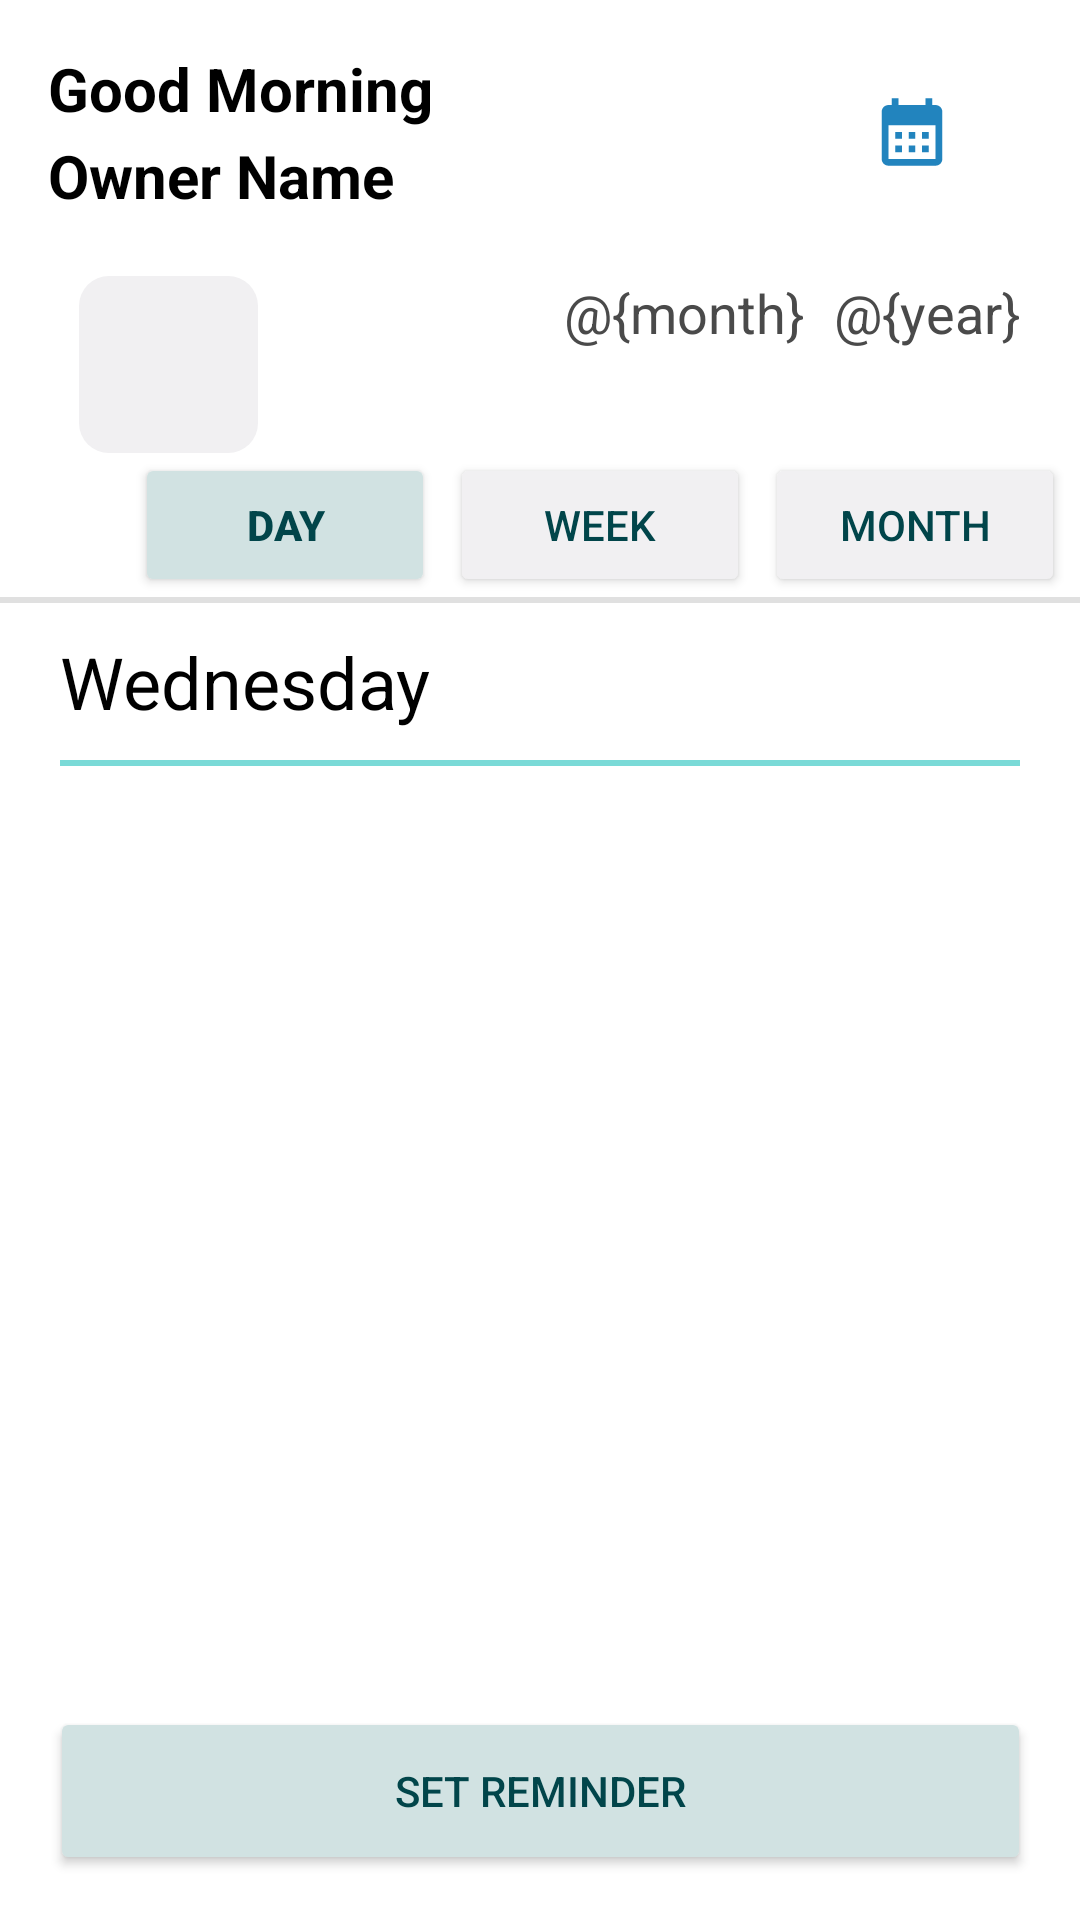

Here is an Android app screen rendered from its layout file. Give the layout XML and the strings, colors and styles it references.
<!-- AndroidManifest.xml: application theme Theme.Calendar -->
<!-- res/layout/fragment_day.xml -->
<?xml version="1.0" encoding="utf-8"?>
<FrameLayout xmlns:android="http://schemas.android.com/apk/res/android"
    xmlns:tools="http://schemas.android.com/tools"
    android:layout_width="match_parent"
    android:layout_height="match_parent"
    xmlns:app="http://schemas.android.com/apk/res-auto"
    tools:context="com.example.calendar.fragments.DayFragment">

    <androidx.constraintlayout.widget.ConstraintLayout
        android:layout_width="match_parent"
        android:layout_height="match_parent"
        android:background="@color/white"
        android:orientation="vertical">

        <TextView
            android:id="@+id/month2"
            android:layout_width="wrap_content"
            android:layout_height="0dp"
            android:layout_marginEnd="10dp"
            android:text="@{month}"
            android:textColor="@color/grey"
            android:textSize="18sp"
            app:layout_constraintBottom_toBottomOf="@+id/year2"
            app:layout_constraintEnd_toStartOf="@+id/year2"
            app:layout_constraintTop_toTopOf="@+id/year2" />

        <TextView
            android:id="@+id/year2"
            android:layout_width="wrap_content"
            android:layout_height="0dp"
            android:text="@{year}"
            android:textColor="@color/grey"
            android:textSize="18sp"
            app:layout_constraintBottom_toBottomOf="@+id/frameLayout"
            app:layout_constraintEnd_toEndOf="@+id/imageView"
            app:layout_constraintTop_toTopOf="@+id/textView17" />

        <FrameLayout
            android:id="@+id/frameLayout"
            android:layout_width="0dp"
            android:layout_height="0dp"
            android:layout_marginStart="-10dp"
            android:background="@drawable/bg_rounded"
            android:foregroundGravity="center"
            app:layout_constraintBottom_toBottomOf="@+id/textView18"
            app:layout_constraintEnd_toEndOf="@+id/textView18"
            app:layout_constraintStart_toEndOf="@+id/userName"
            app:layout_constraintStart_toStartOf="@+id/textView18"
            app:layout_constraintTop_toTopOf="@+id/textView17">

        </FrameLayout>

        <TextView
            android:id="@+id/textView18"
            android:layout_width="0dp"
            android:layout_height="wrap_content"
            android:layout_marginTop="5dp"
            android:layout_weight="2"
            android:text=""
            android:textAlignment="inherit"
            android:textColor="@color/light_blue"
            android:textSize="20sp"
            android:textStyle="bold"
            app:layout_constraintEnd_toEndOf="@+id/textView17"
            app:layout_constraintStart_toStartOf="@+id/textView17"
            app:layout_constraintTop_toBottomOf="@+id/textView17" />

        <TextView
            android:id="@+id/textView17"
            android:layout_width="50dp"
            android:layout_height="wrap_content"
            android:layout_marginStart="20dp"
            android:layout_marginTop="20dp"
            android:layout_weight="1.5"
            android:text=""
            android:textAlignment="inherit"
            android:textColor="@color/light_blue"
            android:textSize="20sp"
            app:layout_constraintStart_toStartOf="@+id/userName"
            app:layout_constraintTop_toBottomOf="@+id/userName" />

        <Button
            android:id="@+id/button"
            android:layout_width="327dp"
            android:layout_height="56dp"
            android:layout_alignParentStart="true"
            android:layout_alignParentEnd="true"
            android:layout_alignParentBottom="true"
            android:layout_centerHorizontal="true"
            android:layout_marginBottom="15dp"
            android:backgroundTint="@color/background_blue"
            android:text="@string/set_reminder"
            android:textColor="@color/dark_blue_green"
            app:layout_constraintBottom_toBottomOf="parent"
            app:layout_constraintEnd_toEndOf="parent"
            app:layout_constraintStart_toStartOf="parent" />

        <TextView
            android:id="@+id/goodMorning"
            android:layout_width="wrap_content"
            android:layout_height="wrap_content"
            android:layout_alignParentStart="true"
            android:layout_alignParentTop="true"
            android:layout_marginStart="16dp"
            android:layout_marginTop="16dp"
            android:text="@string/goodMorning"
            android:textColor="@color/black"
            android:textSize="20sp"
            android:textStyle="bold"
            app:layout_constraintStart_toStartOf="parent"
            app:layout_constraintTop_toTopOf="parent" />

        <TextView
            android:id="@+id/userName"
            android:layout_width="0dp"
            android:layout_height="wrap_content"
            android:layout_below="@+id/goodMorning"
            android:layout_alignStart="@+id/goodMorning"
            android:layout_alignEnd="@+id/goodMorning"
            android:layout_marginTop="2dp"
            android:text="@string/ownerName"
            android:textColor="@color/black"
            android:textSize="20sp"
            android:textStyle="bold"
            app:layout_constraintEnd_toEndOf="@+id/goodMorning"
            app:layout_constraintStart_toStartOf="@+id/goodMorning"
            app:layout_constraintTop_toBottomOf="@+id/goodMorning" />

        <ImageView
            android:id="@+id/imageView"
            android:layout_width="72dp"
            android:layout_height="0dp"
            android:layout_alignTop="@+id/goodMorning"
            android:layout_alignBottom="@+id/userName"
            android:layout_alignParentEnd="true"
            android:layout_marginEnd="20dp"
            android:contentDescription=""
            app:layout_constraintBottom_toBottomOf="@+id/userName"
            app:layout_constraintEnd_toEndOf="parent"
            app:layout_constraintTop_toTopOf="@+id/goodMorning"
            app:layout_constraintVertical_bias="0.0"
            app:srcCompat="@drawable/ic_launcher_foreground" />

        <View
            android:id="@+id/divider"
            android:layout_width="wrap_content"
            android:layout_height="2dp"
            android:layout_alignParentStart="true"
            android:layout_alignParentBottom="true"
            android:background="?android:attr/listDivider"
            app:layout_constraintEnd_toEndOf="parent"
            app:layout_constraintHorizontal_bias="0.0"
            app:layout_constraintStart_toStartOf="parent"
            app:layout_constraintTop_toBottomOf="@+id/monthbutton" />

        <Button
            android:id="@+id/weekbutton"
            android:layout_width="100dp"
            android:layout_height="wrap_content"
            android:layout_alignTop="@+id/monthbutton"
            android:layout_alignBottom="@+id/monthbutton"
            android:layout_marginEnd="5dp"
            android:layout_toStartOf="@+id/monthbutton"
            android:backgroundTint="@color/white_blue"
            android:text="@string/week"
            android:textColor="@color/dark_blue_green"
            app:layout_constraintBottom_toBottomOf="@+id/monthbutton"
            app:layout_constraintEnd_toStartOf="@+id/monthbutton"
            app:layout_constraintTop_toTopOf="@+id/monthbutton"
            app:layout_constraintVertical_bias="0.0" />

        <Button
            android:id="@+id/monthbutton"
            android:layout_width="100dp"
            android:layout_height="wrap_content"
            android:layout_alignEnd="@+id/imageView"
            android:layout_alignBottom="@+id/divider"
            android:layout_alignParentEnd="true"
            android:layout_marginEnd="5dp"
            android:backgroundTint="@color/white_blue"
            android:text="@string/month"
            android:textColor="@color/dark_blue_green"
            android:textStyle="normal"
            app:layout_constraintEnd_toEndOf="parent"
            app:layout_constraintTop_toBottomOf="@+id/frameLayout" />

        <Button
            android:id="@+id/daybutton"
            android:layout_width="100dp"
            android:layout_height="wrap_content"
            android:layout_alignTop="@+id/weekbutton"
            android:layout_alignBottom="@+id/weekbutton"
            android:layout_alignParentStart="true"
            android:layout_marginEnd="5dp"
            android:layout_toStartOf="@+id/weekbutton"
            android:backgroundTint="@color/background_blue"
            android:text="@string/day"
            android:textColor="@color/dark_blue_green"
            android:textStyle="bold"
            app:layout_constraintBottom_toBottomOf="@+id/weekbutton"
            app:layout_constraintEnd_toStartOf="@+id/weekbutton"
            app:layout_constraintTop_toTopOf="@+id/weekbutton"
            app:layout_constraintVertical_bias="0.0" />

        <TextView
            android:id="@+id/text_day"
            android:layout_width="wrap_content"
            android:layout_height="wrap_content"
            android:layout_marginStart="20dp"
            android:layout_marginTop="10dp"
            android:text="Wednesday"
            android:textColor="@color/black"
            android:textSize="24sp"
            app:layout_constraintStart_toStartOf="parent"
            app:layout_constraintTop_toBottomOf="@+id/divider" />

        <View
            android:id="@+id/divider1"
            android:layout_width="0dp"
            android:layout_height="2dp"
            android:layout_marginStart="20dp"
            android:layout_marginTop="10dp"
            android:layout_marginEnd="20dp"
            android:background="@color/light_blue"
            app:layout_constraintEnd_toEndOf="parent"
            app:layout_constraintStart_toStartOf="parent"
            app:layout_constraintTop_toBottomOf="@+id/text_day" />

        <androidx.recyclerview.widget.RecyclerView
            android:id="@+id/recycler_event_view"
            android:layout_width="0dp"
            android:layout_height="0dp"
            android:layout_marginStart="20dp"
            android:layout_marginTop="10dp"
            android:layout_marginEnd="20dp"
            android:layout_marginBottom="10dp"
            android:clipChildren="false"
            android:clipToPadding="false"
            app:layout_constraintBottom_toTopOf="@+id/button"
            app:layout_constraintEnd_toEndOf="parent"
            app:layout_constraintStart_toStartOf="parent"
            app:layout_constraintTop_toBottomOf="@+id/divider1" />


    </androidx.constraintlayout.widget.ConstraintLayout>
</FrameLayout>
<!-- resources referenced by this layout -->
<resources>
  <color name="background_blue">#D1E2E2</color>
  <color name="black">#000000</color>
  <color name="dark_blue_green">#01454A</color>
  <color name="grey">#4A4A4A</color>
  <color name="light_blue">#7ADAD7</color>
  <color name="white">#FFFFFF</color>
  <color name="white_blue">#F1F0F2</color>
  <!-- drawable bg_rounded (drawable) -->
  <shape xmlns:android="http://schemas.android.com/apk/res/android"
          android:shape="rectangle">
  
          <solid android:color="@color/white_blue" />
  
          <corners android:radius="10dp" />
  
  </shape>
  <!-- drawable ic_launcher_foreground (drawable) -->
  <vector xmlns:android="http://schemas.android.com/apk/res/android"
      android:width="108dp"
      android:height="108dp"
      android:viewportWidth="24"
      android:viewportHeight="24"
      android:tint="#2284BE">
    <group android:scaleX="0.4814"
        android:scaleY="0.4814"
        android:translateX="6.2232"
        android:translateY="6.2232">
      <path
          android:fillColor="@android:color/white"
          android:pathData="M19,4h-1V2h-2v2H8V2H6v2H5C3.89,4 3.01,4.9 3.01,6L3,20c0,1.1 0.89,2 2,2h14c1.1,0 2,-0.9 2,-2V6C21,4.9 20.1,4 19,4zM19,20H5V10h14V20zM9,14H7v-2h2V14zM13,14h-2v-2h2V14zM17,14h-2v-2h2V14zM9,18H7v-2h2V18zM13,18h-2v-2h2V18zM17,18h-2v-2h2V18z"/>
    </group>
  </vector>
  <string name="day">Day</string>
  <string name="goodMorning">Good Morning</string>
  <string name="month">Month</string>
  <string name="ownerName">Owner Name</string>
  <string name="set_reminder">Set Reminder</string>
  <string name="week">Week</string>
  <style name="Theme.Calendar" parent="Theme.AppCompat.Light.DarkActionBar">
          
          <item name="colorPrimary">@color/white_blue</item>
          <item name="colorPrimaryDark">@color/dark_blue_green</item>
          <item name="colorAccent">@color/white_blue</item>
          
      </style>
</resources>
